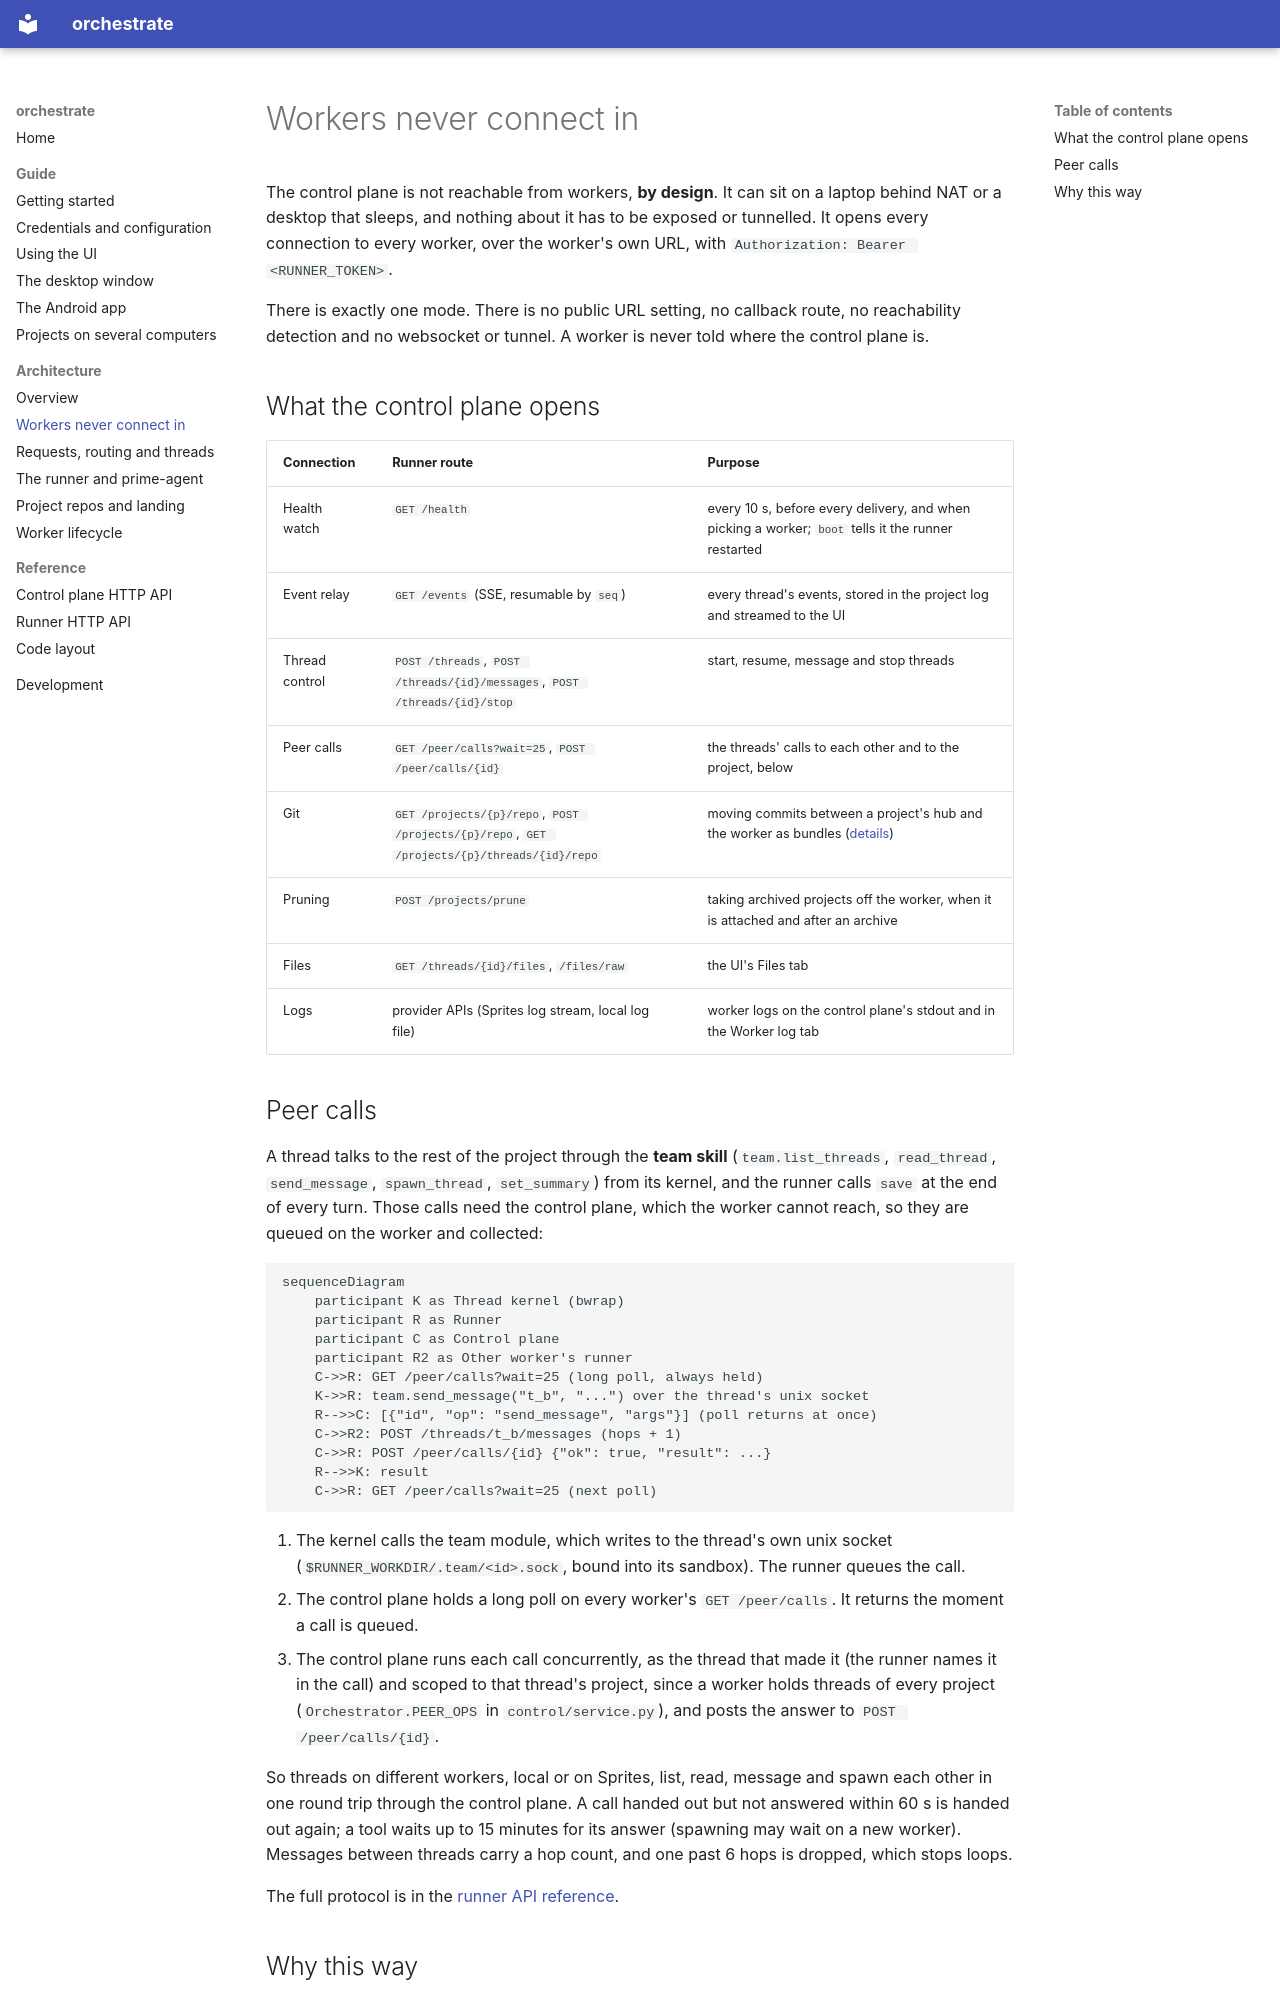

repository: nandi-conda/orchestrate · page: architecture/pull-mode/index.html · generator: mkdocs

# Workers never connect in

The control plane is not reachable from workers, **by design**. It can sit on
a laptop behind NAT or a desktop that sleeps, and nothing about it has to be
exposed or tunnelled. It opens every connection to every worker, over the
worker's own URL, with `Authorization: Bearer <RUNNER_TOKEN>`.

There is exactly one mode. There is no public URL setting, no callback route,
no reachability detection and no websocket or tunnel. A worker is never told
where the control plane is.

## What the control plane opens

| Connection | Runner route | Purpose |
| --- | --- | --- |
| Health watch | `GET /health` | every 10 s, before every delivery, and when picking a worker; `boot` tells it the runner restarted |
| Event relay | `GET /events` (SSE, resumable by `seq`) | every thread's events, stored in the project log and streamed to the UI |
| Thread control | `POST /threads`, `POST /threads/{id}/messages`, `POST /threads/{id}/stop` | start, resume, message and stop threads |
| Peer calls | `GET /peer/calls?wait=25`, `POST /peer/calls/{id}` | the threads' calls to each other and to the project, below |
| Git | `GET /projects/{p}/repo`, `POST /projects/{p}/repo`, `GET /projects/{p}/threads/{id}/repo` | moving commits between a project's hub and the worker as bundles ([details](git.md)) |
| Pruning | `POST /projects/prune` | taking archived projects off the worker, when it is attached and after an archive |
| Files | `GET /threads/{id}/files`, `/files/raw` | the UI's Files tab |
| Logs | provider APIs (Sprites log stream, local log file) | worker logs on the control plane's stdout and in the Worker log tab |
